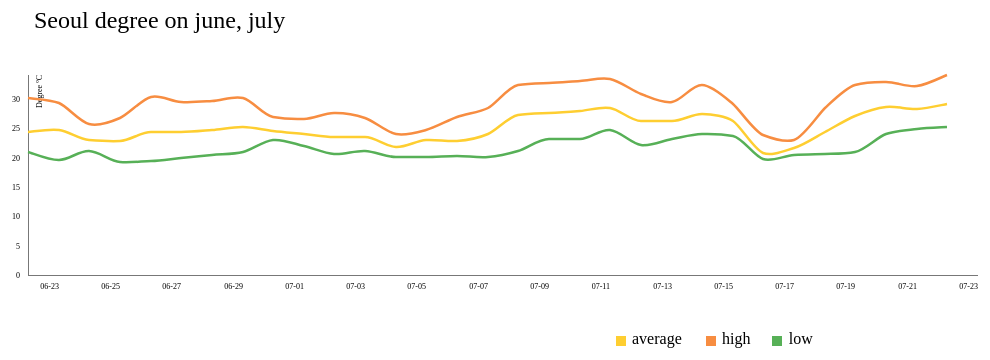
D3 v3 page, settled after 480 driven frames (8 s of simulated time); the page loaded 1 data file(s).



//--- Data---------------------------------------------
        var dateFormat = d3.time.format('%Y-%m-%d');
        var dataSet = [];
        var Sweather = d3.csv('data/Seoul_weather.csv', function (err, weather) {
            weather.forEach(function (row) {
                row['average'] = +row['average'];
                row['low'] = +row['low'];
                row['high'] = +row['high'];        
                
             row['date']= dateFormat.parse(row['date']);// d3 format으로 검색하면 나옵니다.
                
            })    
         
            dataSet = weather;
            redraw();
       });
        
           
              

//--- Layout--------------------------------------------
            
        var redraw = function () {               
            
            MARGIN = {
                TOP : 100,
                LEFT:50,
                RIGHT:100,
                BOTTOM:100
                };

//--- chart Size ---------------------------------------------
            
          var Width = 1000;
          var Height = 400;
          
//--- Timeformat ---------------------------------------
            
//            var parseDate = d3.time.format("%y-%b-%d").parse; parse 이게 object로 바꾸는것.
  
//--- Scale --------------------------------------------
            
            
            var xScale = d3.time.scale()
            .domain([
                new Date(dataSet[0].date),
                d3.time.day.offset(new Date(dataSet[dataSet.length - 1].date), 1)
            ])//여기서 1은 offset 안에 있는것이므로 이것을 검색하면 알 수 있다.
            .rangeRound([0,Width-MARGIN.LEFT]);
            
            
            var yScale = d3.scale.linear()
            .domain([d3.max(dataSet, function(d) { return d.high; }),0])//여기서 0은 시작점점
            .rangeRound([0,Height-MARGIN.TOP-MARGIN.BOTTOM]);
            
//--- Axis ---------------------------------------------    
            
            var xAxis = d3.svg.axis()//axis 라는 함수안에 data, enter, append 가 알아서 생성되는게 들어있다.
                .scale(xScale)
                .orient('bottom')
                .ticks(d3.time.date, 2)//start stop //이렇게 1이 스탑인데 맞나요?
                .tickFormat(d3.time.format('%m-%d'))//이거랑 어떻게 써야하는것인가? %e 이거 썻는데 망함
                .tickSize(0)
                .tickPadding(8)
                ;
            

            var yAxis = d3.svg.axis()
                .scale(yScale)
                .orient('left')
                .tickSize(0)
                .tickPadding(8)
                ; 

            
            
// call Axis-------------------------------------------                        
            var svg = d3.select("svg")
                .attr("width",Width+100)
                .attr("height", Height);
            
            var realChart = svg
                .append('g')
                .attr('transform', 'translate(' + MARGIN.LEFT + ', ' + MARGIN.TOP + ')');

            //원래는 이걸 안만들고 위의 svg를 이용하려고 했으나 없으면 안되서 만들어 주었다.
            
            realChart.append('g')
                .attr('class', 'x axis')
                .attr('transform', 'translate(0, ' + (Height - MARGIN.TOP - MARGIN.BOTTOM) + ')')
                .style('stroke-width','3')
                .call(xAxis);
           

            realChart.append('g')
              .attr('class', 'y axis')
              .call(yAxis)
              .append("text")
              .attr("transform", "rotate(-90)")
              .attr("y", 6)
              .attr("dy", "1em") // dy를 검색하면 된다. 
              .style("text-anchor", "end")
              .text("Degree ºC");
          

//---------------------------------------- Gragph --------------------------------------------

          var lineAverage= d3.svg.line()
                    .x(function(d) { return xScale(d.date); })
                    .y(function(d) { return yScale(d.average); }).interpolate("monotone");

            realChart.append("path")
                    .attr("d", lineAverage(dataSet))// .data(dataSet)을 없애니 되었다. 교수님도 모른다고 한다.
                    .attr("class", "lineAverage")
                    .style('fill',"none")
                    .style('stroke',"#fece31")
                    .style('stroke-width',"2.5px");
                
            
            realChart.selectAll("dot")
                    .data(dataSet)
                    .enter()
                    .append("circle")
                    .style('fill',"#fece31")
                    .style('opacity',0)
                    .attr("r",4)
                    .attr("cx", function(d) { return xScale(d.date); })
                    .attr("cy", function(d) { return yScale(d.average); })
                    .append('title')
                    .style('fill','white')
                    .text(function(d,i){return "low degree "+dataSet[i].average;});
            
            var linehigh= d3.svg.line()
                    .x(function(d) { return xScale(d.date); })
                    .y(function(d) { return yScale(d.high); }).interpolate("monotone");

            realChart.append("path")
                    .attr("d", linehigh(dataSet))// .data(dataSet)을 없애니 되었다.
                    .attr("class", "linehigh")
                    .style('fill',"none")
                    .style('stroke',"#f78d41")
                    .style('stroke-width',"2.5px");
            
            
            realChart.selectAll("dot")
                    .data(dataSet)
                    .enter()
                    .append("circle")
                    .style('fill',"#f78d41")
                    .style('opacity',0)
                    .attr("r",4)
                    .attr("cx", function(d) { return xScale(d.date); })
                    .attr("cy", function(d) { return yScale(d.high); })
                    .append('title')
                    .style('fill','white')
                    .text(function(d,i){return "low degree "+dataSet[i].high;});
            

            var linelow= d3.svg.line()
                    .x(function(d) { return xScale(d.date); })
                    .y(function(d) { return yScale(d.low); }).interpolate("monotone");

            realChart.append("path")
                    .attr("d", linelow(dataSet))// .data(dataSet)을 없애니 되었다.
                    .attr("class", "linelow")
                    .style('fill',"none")
                    .style('stroke',"#57b057")
                    .style('stroke-width',"2.5px");
                    
                     

            realChart.selectAll("dot")
                    .data(dataSet)
                    .enter()
                    .append("circle")
                    .style('fill',"#57b057")
                    .style('opacity',0)
                    .attr("r",4)
                    .attr("cx", function(d) { return xScale(d.date); })
                    .attr("cy", function(d) { return yScale(d.low); })
                    .append('title')
                    .style('fill','white')
                    .text(function(d,i){return "low degree "+dataSet[i].low;});
          
               //https://www.sitepoint.com/creating-simple-line-bar-charts-using-d3-js축만들기 참고

        };    //이것은 redraw function;        
    
        

### data: data/Seoul_weather.csv
date, average, low, lowtime, high, hightime
2016-06-22, 24.3, 20.9, 2341, 30.2, 1313
2016-06-23, 24.7, 19.6, 434, 29.4, 1423
2016-06-24, 23.1, 21.1, 2354, 25.7, 1536
2016-06-25, 22.8, 19.2, 459, 26.7, 1705
2016-06-26, 24.4, 19.4, 532, 30.3, 1443
2016-06-27, 24.4, 19.9, 458, 29.5, 1507
2016-06-28, 24.7, 20.4, 531, 29.7, 1405
2016-06-29, 25.3, 20.9, 535, 30.2, 1420
2016-06-30, 24.6, 23, 455, 26.9, 1238
2016-07-01, 24, 22, 2305, 26.6, 1159
2016-07-02, 23.5, 20.6, 630, 27.7, 1645
2016-07-03, 23.5, 21.1, 449, 26.8, 1711
2016-07-04, 21.8, 20.2, 2331, 24.1, 848
2016-07-05, 23.1, 20.2, 1, 24.8, 1556
2016-07-06, 22.9, 20.3, 434, 26.9, 1727
2016-07-07, 24, 20.1, 245, 28.5, 1534
2016-07-08, 27.3, 21.2, 546, 32.4, 1621
2016-07-09, 27.7, 23.2, 548, 32.7, 1518
2016-07-10, 27.9, 23.2, 558, 33.1, 1425
2016-07-11, 28.4, 24.8, 619, 33.4, 1450
2016-07-12, 26.3, 22.1, 638, 30.9, 1325
2016-07-13, 26.3, 23.2, 510, 29.5, 1518
2016-07-14, 27.5, 24, 539, 32.4, 1535
2016-07-15, 26.2, 23.7, 543, 29.2, 1056
2016-07-16, 20.8, 19.8, 605, 23.8, 1
2016-07-17, 21.7, 20.4, 451, 23.1, 1309
2016-07-18, 24.4, 20.7, 417, 28.4, 1734
2016-07-19, 27.1, 20.9, 523, 32.4, 1456
2016-07-20, 28.6, 24, 551, 32.9, 1511
2016-07-21, 28.3, 24.9, 553, 32.2, 1559
2016-07-22, 29.1, 25.3, 603, 34.1, 1620